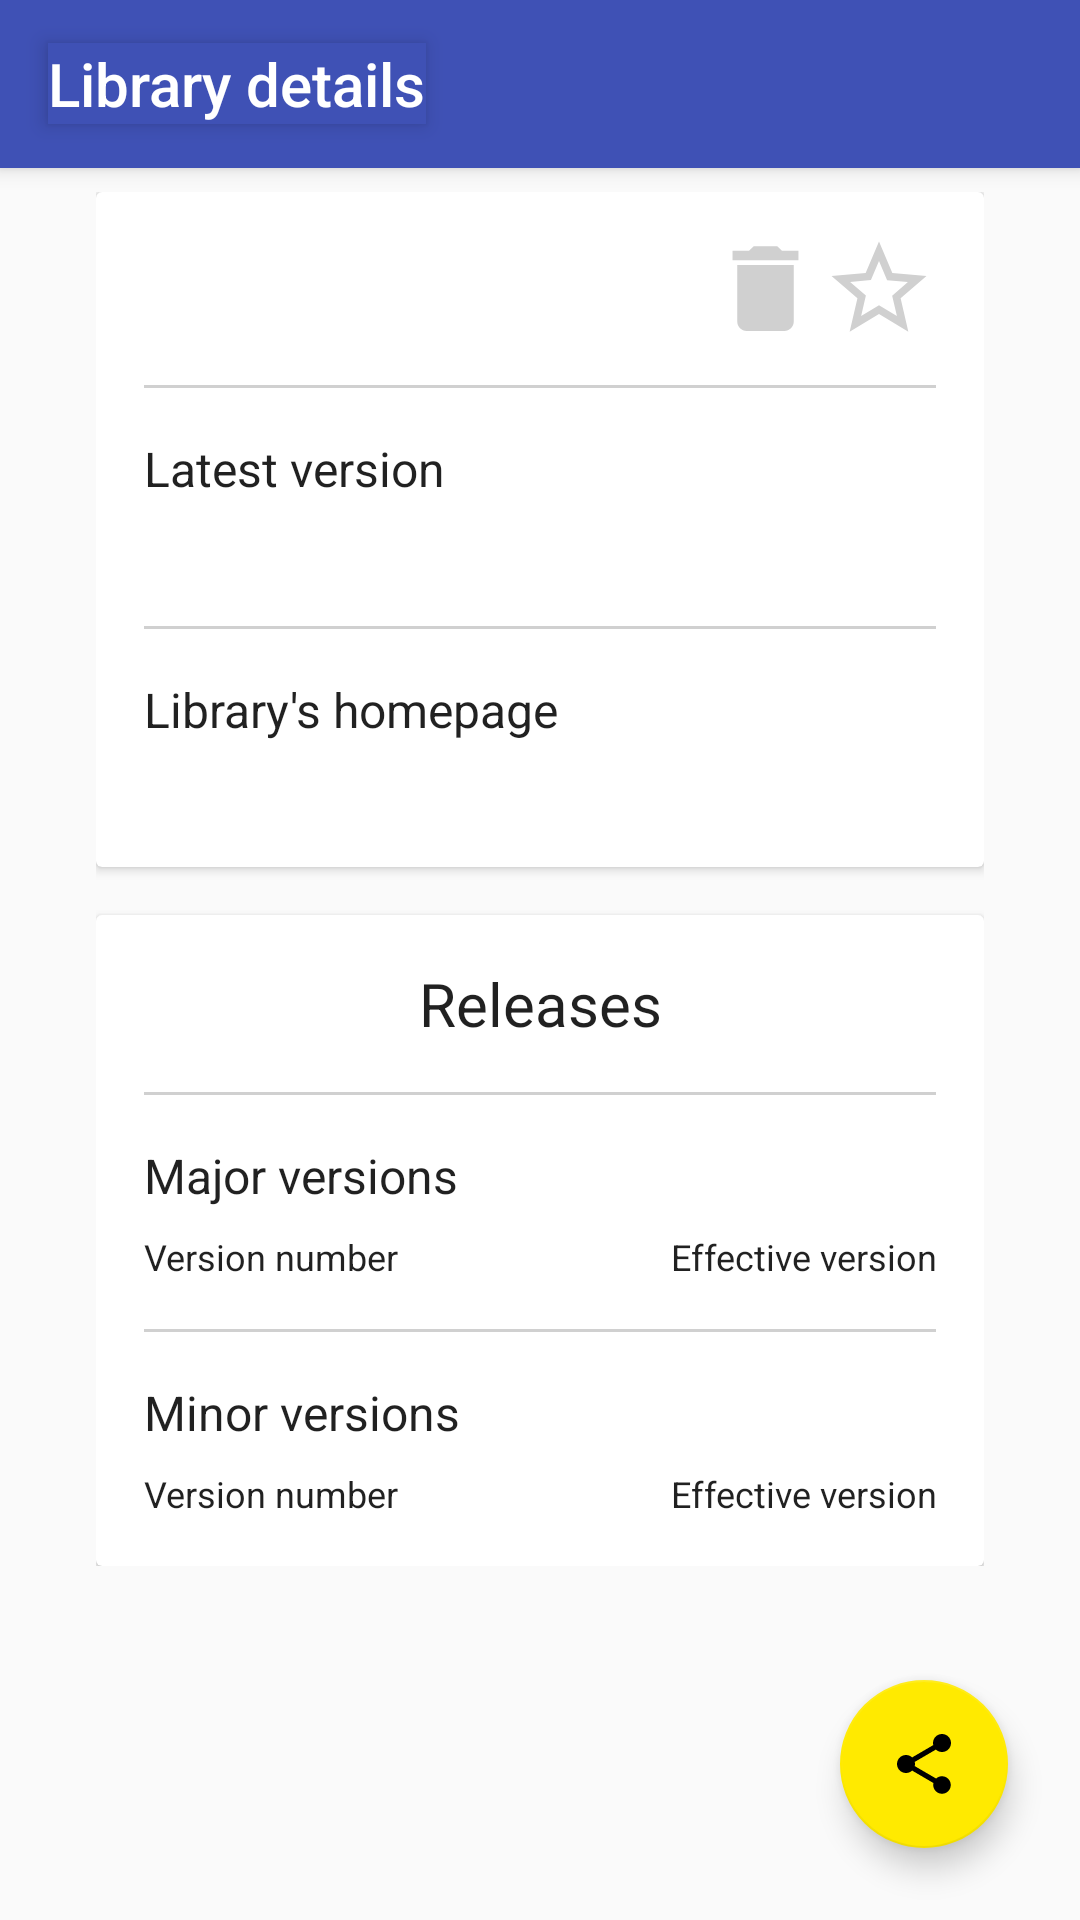

The Android layout XML behind this screen, and the referenced resources:
<!-- AndroidManifest.xml: activity theme Theme.SemiColon -->
<!-- res/layout/activity_code_details.xml -->
<?xml version="1.0" encoding="utf-8"?>
<android.support.design.widget.CoordinatorLayout
    xmlns:android="http://schemas.android.com/apk/res/android"
    xmlns:app="http://schemas.android.com/apk/res-auto"
    xmlns:tools="http://schemas.android.com/tools"
    android:id="@+id/code_details_coordinator"
    android:layout_width="match_parent"
    android:layout_height="match_parent"
    tools:context=".ui.CodeDetailsActivity">
    <android.support.design.widget.AppBarLayout
        android:id="@+id/code_details_appbar"
        android:layout_width="match_parent"
        android:layout_height="wrap_content"
        android:theme="@style/Theme.SemiColon.AppBar">
        <android.support.v7.widget.Toolbar
            android:id="@+id/code_details_toolbar"
            android:layout_width="match_parent"
            android:layout_height="?attr/actionBarSize"
            android:theme="@style/Theme.SemiColon.Toolbar"
            app:title="@string/activity_code_details_label"/>
    </android.support.design.widget.AppBarLayout>
    <android.support.v4.widget.NestedScrollView
        android:layout_width="match_parent"
        android:layout_height="match_parent"
        android:layout_marginTop="?attr/actionBarSize">
        <LinearLayout
            android:layout_width="match_parent"
            android:layout_height="match_parent"
            android:orientation="vertical"
            style="@style/Theme.SemiColon.CodeDetails.CardNest">
            <android.support.v7.widget.CardView
                android:layout_width="match_parent"
                android:layout_height="wrap_content">
                <LinearLayout
                    android:layout_width="match_parent"
                    android:layout_height="wrap_content"
                    android:orientation="vertical"
                    style="@style/Theme.SemiColon.CodeDetails.InfoFrame">
                    <LinearLayout
                        android:layout_width="match_parent"
                        android:layout_height="wrap_content"
                        android:orientation="horizontal">
                        <TextView
                            android:id="@+id/tv_code_details_name"
                            android:layout_width="0dp"
                            android:layout_height="wrap_content"
                            android:layout_weight="5"
                            tools:text="LibraryName"
                            style="@style/Theme.SemiColon.CodeDetails.Name"/>
                        <ImageButton
                            android:id="@+id/ib_code_details_delete"
                            android:layout_width="0dp"
                            android:layout_height="match_parent"
                            android:layout_weight="1"
                            android:adjustViewBounds="true"
                            android:scaleType="fitCenter"
                            android:background="@android:color/transparent"
                            app:srcCompat="@drawable/ic_delete"
                            android:contentDescription="@string/cd_code_details_delete"/>
                        <ImageButton
                            android:id="@+id/ib_code_details_like"
                            android:layout_width="0dp"
                            android:layout_height="match_parent"
                            android:layout_weight="1"
                            android:adjustViewBounds="true"
                            android:scaleType="fitCenter"
                            android:background="@android:color/transparent"
                            app:srcCompat="@drawable/ic_star_border_inactive"
                            android:contentDescription="@string/cd_code_details_not_liked"/>
                    </LinearLayout>
                    <View
                        android:layout_width="match_parent"
                        android:layout_height="1dp"
                        android:background="@color/colorTextPlaceholder"/>
                    <TextView
                        android:layout_width="match_parent"
                        android:layout_height="wrap_content"
                        android:text="@string/tv_code_details_latest_label"
                        style="@style/Theme.SemiColon.CodeDetails.Label"/>
                    <TextView
                        android:id="@+id/tv_code_details_version"
                        android:layout_width="match_parent"
                        android:layout_height="wrap_content"
                        tools:text="v0.0.0.0 rc1-beta"
                        style="@style/Theme.SemiColon.CodeDetails.Value"/>
                    <View
                        android:layout_width="match_parent"
                        android:layout_height="1dp"
                        android:background="@color/colorTextPlaceholder"/>
                    <TextView
                        android:layout_width="match_parent"
                        android:layout_height="wrap_content"
                        android:text="@string/tv_code_details_homepage_label"
                        style="@style/Theme.SemiColon.CodeDetails.Label"/>
                    <TextView
                        android:id="@+id/tv_code_details_homepage"
                        android:layout_width="match_parent"
                        android:layout_height="wrap_content"
                        tools:text="http://www.mylibrary.com/myproject/"
                        style="@style/Theme.SemiColon.CodeDetails.Value"/>
                </LinearLayout>
            </android.support.v7.widget.CardView>
            <android.support.v7.widget.CardView
                android:id="@+id/card_code_version"
                android:layout_width="match_parent"
                android:layout_height="wrap_content"
                style="@style/Theme.SemiColon.CodeDetails.VersionCard">
                <LinearLayout
                    android:layout_width="match_parent"
                    android:layout_height="wrap_content"
                    android:orientation="vertical"
                    style="@style/Theme.SemiColon.CodeDetails.InfoFrame">
                    <TextView
                        android:layout_width="match_parent"
                        android:layout_height="wrap_content"
                        android:text="@string/tv_code_details_releases"
                        style="@style/Theme.SemiColon.CodeDetails.VersionTitle"/>
                    <View
                        android:layout_width="match_parent"
                        android:layout_height="1dp"
                        android:background="@color/colorTextPlaceholder"/>
                    <TextView
                        android:layout_width="match_parent"
                        android:layout_height="wrap_content"
                        android:text="@string/tv_code_details_major"
                        style="@style/Theme.SemiColon.CodeDetails.VersionLabel"/>
                    <LinearLayout
                        android:layout_width="match_parent"
                        android:layout_height="match_parent"
                        android:orientation="horizontal">
                        <TextView
                            android:layout_width="0dp"
                            android:layout_height="wrap_content"
                            android:layout_weight="1"
                            android:text="@string/tv_code_details_version_name"
                            style="@style/Theme.SemiColon.CodeDetails.VersionName"
                            android:textStyle=""/>
                        <TextView
                            android:layout_width="0dp"
                            android:layout_height="wrap_content"
                            android:layout_weight="1"
                            android:text="@string/tv_code_details_version_number"
                            style="@style/Theme.SemiColon.CodeDetails.VersionNumber"/>
                    </LinearLayout>
                    <android.support.v7.widget.RecyclerView
                        android:id="@+id/rv_version_major"
                        android:layout_width="match_parent"
                        android:layout_height="match_parent"
                        tools:listItem="@layout/recycler_version_info"
                        style="@style/Theme.SemiColon.CodeDetails.VersionRecycler"/>
                    <View
                        android:layout_width="match_parent"
                        android:layout_height="1dp"
                        android:background="@color/colorTextPlaceholder"/>
                    <TextView
                        android:layout_width="match_parent"
                        android:layout_height="wrap_content"
                        android:text="@string/tv_code_details_minor"
                        style="@style/Theme.SemiColon.CodeDetails.VersionLabel"/>
                    <LinearLayout
                        android:layout_width="match_parent"
                        android:layout_height="match_parent"
                        android:orientation="horizontal">
                        <TextView
                            android:layout_width="0dp"
                            android:layout_height="wrap_content"
                            android:layout_weight="1"
                            android:text="@string/tv_code_details_version_name"
                            style="@style/Theme.SemiColon.CodeDetails.VersionName"
                            android:textStyle=""/>
                        <TextView
                            android:layout_width="0dp"
                            android:layout_height="wrap_content"
                            android:layout_weight="1"
                            android:text="@string/tv_code_details_version_number"
                            style="@style/Theme.SemiColon.CodeDetails.VersionNumber"/>
                    </LinearLayout>
                    <android.support.v7.widget.RecyclerView
                        android:id="@+id/rv_version_minor"
                        android:layout_width="match_parent"
                        android:layout_height="match_parent"
                        tools:listItem="@layout/recycler_version_info"
                        style="@style/Theme.SemiColon.CodeDetails.VersionRecycler"/>
                </LinearLayout>
            </android.support.v7.widget.CardView>
            <TextView
                android:id="@+id/tv_code_details_error"
                android:layout_width="match_parent"
                android:layout_height="wrap_content"
                android:visibility="gone"
                android:text="@string/tv_code_details_no_plus_version_info"
                style="@style/Theme.SemiColon.CodeDetails.ErrorBox"/>
        </LinearLayout>
    </android.support.v4.widget.NestedScrollView>
    <android.support.design.widget.FloatingActionButton
        android:id="@+id/fab_code_details"
        android:layout_width="56dp"
        android:layout_height="56dp"
        android:layout_gravity="bottom|end"
        android:layout_marginBottom="24dp"
        android:layout_marginEnd="24dp"
        android:layout_marginRight="24dp"
        android:adjustViewBounds="true"
        android:scaleType="fitCenter"
        app:srcCompat="@drawable/ic_share"/>
</android.support.design.widget.CoordinatorLayout>
<!-- res/layout/recycler_version_info.xml (included above) -->
<?xml version="1.0" encoding="utf-8"?>
<LinearLayout
    xmlns:android="http://schemas.android.com/apk/res/android"
    xmlns:tools="http://schemas.android.com/tools"
    android:layout_width="match_parent"
    android:layout_height="wrap_content"
    android:orientation="horizontal">
    <TextView
        android:id="@+id/tv_version_name"
        android:layout_width="0dp"
        android:layout_height="wrap_content"
        android:layout_weight="1"
        tools:text="1.0"
        style="@style/Theme.SemiColon.CodeDetails.VersionName"/>
    <TextView
        android:id="@+id/tv_version_number"
        android:layout_width="0dp"
        android:layout_height="wrap_content"
        android:layout_weight="1"
        tools:text="1.0.2.4"
        style="@style/Theme.SemiColon.CodeDetails.VersionNumber"/>
</LinearLayout>
<!-- resources referenced by this layout -->
<resources>
  <color name="colorTextPlaceholder">#d0d0d0</color>
  <string name="activity_code_details_label">Library details</string>
  <string name="cd_code_details_delete">Icon to delete library from the list.</string>
  <string name="cd_code_details_not_liked">
          Icon to like library because it\'s not liked yet.
      </string>
  <string name="tv_code_details_homepage_label">Library\'s homepage</string>
  <string name="tv_code_details_latest_label">Latest version</string>
  <string name="tv_code_details_major">Major versions</string>
  <string name="tv_code_details_minor">Minor versions</string>
  <string name="tv_code_details_no_plus_version_info">
          Additional version information not available.
      </string>
  <string name="tv_code_details_releases">Releases</string>
  <string name="tv_code_details_version_name">Version number</string>
  <string name="tv_code_details_version_number">Effective version</string>
  <style name="Theme.SemiColon.AppBar">
  
          <item name="android:background">@color/colorPrimary</item>
  
      </style>
  <style name="Theme.SemiColon.CodeDetails.InfoFrame">
  
          <item name="android:paddingLeft">@dimen/codedetails_card_frame_padding_horizontal</item>
          <item name="android:paddingRight">@dimen/codedetails_card_frame_padding_horizontal</item>
  
      </style>
  <style name="Theme.SemiColon.CodeDetails.Label">
  
          <item name="android:paddingTop">@dimen/codedetails_card_fields_padding_around</item>
          <item name="android:paddingBottom">@dimen/codedetails_card_fields_padding_between</item>
          <item name="android:textSize">@dimen/text_subtitle_size</item>
  
      </style>
  <style name="Theme.SemiColon.CodeDetails.VersionCard">
  
          <item name="android:layout_marginTop">@dimen/codedetails_versioncard_margin_top</item>
  
      </style>
  <style name="Theme.SemiColon.CodeDetails.VersionName">
  
          <item name="android:textSize">@dimen/text_caption_size</item>
  
      </style>
  <style name="Theme.SemiColon.CodeDetails.VersionNumber">
  
          <item name="android:gravity">end</item>
          <item name="android:textSize">@dimen/text_caption_size</item>
  
      </style>
  <style name="Theme.SemiColon.CodeDetails.VersionRecycler">
  
          <item name="android:layout_marginBottom">
              @dimen/codedetails_versioninfo_frame_margin_vertical
          </item>
  
      </style>
  <style name="Theme.SemiColon.Toolbar">
  
          <item name="android:textColorPrimary">@color/colorTextLight</item>
          <item name="android:textColorSecondary">@color/colorTextLight</item>
  
      </style>
  <style name="Theme.SemiColon" parent="Theme.AppCompat.Light.NoActionBar">
  
          <item name="colorPrimary">@color/colorPrimary</item>
          <item name="colorPrimaryDark">@color/colorPrimaryDark</item>
          <item name="colorAccent">@color/colorAccent</item>
  
      </style>
  <color name="colorPrimary">#3F51B5</color>
  <dimen name="codedetails_cardnest_padding_vertical">8dp</dimen>
  <dimen name="codedetails_cardnest_padding_horizontal">32dp</dimen>
  <dimen name="codedetails_errorbox_padding_vertical">16dp</dimen>
  <dimen name="text_headline_size">24sp</dimen>
  <dimen name="codedetails_card_frame_padding_horizontal">16dp</dimen>
  <dimen name="codedetails_card_fields_padding_around">16dp</dimen>
  <dimen name="codedetails_card_fields_padding_between">2dp</dimen>
  <dimen name="text_subtitle_size">16sp</dimen>
  <dimen name="codedetails_card_name_padding_vertical">16dp</dimen>
  <dimen name="codedetails_versioncard_margin_top">16dp</dimen>
  <dimen name="codedetails_versioninfo_frame_margin_vertical">16dp</dimen>
  <dimen name="codedetails_versioninfo_subtitle_margin_bottom">8dp</dimen>
  <dimen name="text_caption_size">12sp</dimen>
  <dimen name="text_title_size">20sp</dimen>
  <color name="colorTextLight">#ffffff</color>
  <color name="colorPrimaryDark">#283593</color>
  <color name="colorAccent">#FFEA00</color>
</resources>
